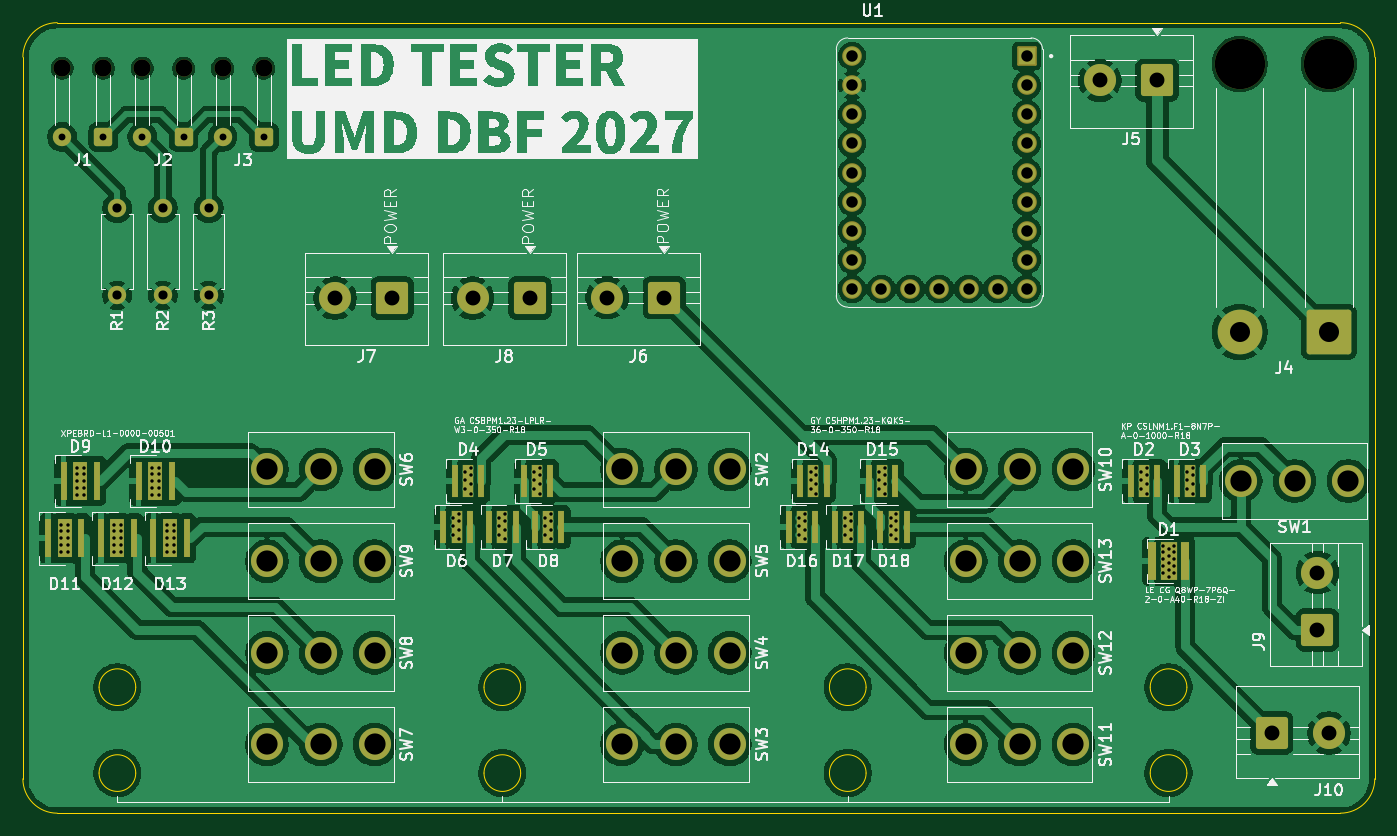
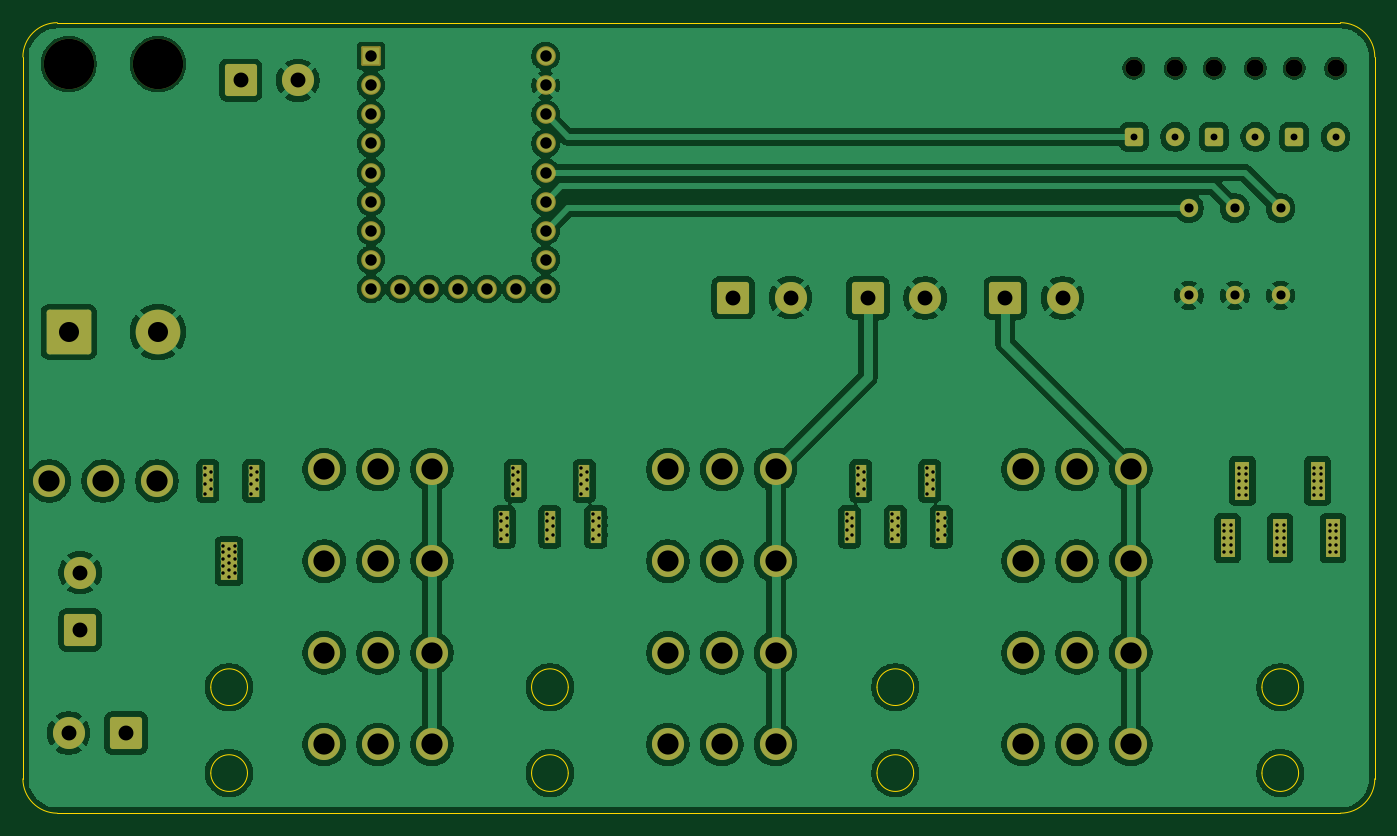
Circuit board: 11 layer files. Board 118.0 x 69.0 mm.
- bottom_copper: LED_Board_Base-B_Cu.gbr (239823 bytes)
- bottom_mask: LED_Board_Base-B_Mask.gbr (6096 bytes)
- paste: LED_Board_Base-B_Paste.gbr (472 bytes)
- bottom_silk: LED_Board_Base-B_Silkscreen.gbr (473 bytes)
- outline: LED_Board_Base-Edge_Cuts.gbr (2363 bytes)
- top_copper: LED_Board_Base-F_Cu.gbr (276429 bytes)
- top_mask: LED_Board_Base-F_Mask.gbr (7281 bytes)
- paste: LED_Board_Base-F_Paste.gbr (2671 bytes)
- top_silk: LED_Board_Base-F_Silkscreen.gbr (184387 bytes)
- drill: LED_Board_Base-NPTH.drl (549 bytes)
- drill: LED_Board_Base-PTH.drl (4670 bytes)

=== bottom_copper: LED_Board_Base-B_Cu.gbr (239823 bytes, source omitted) ===
=== bottom_mask: LED_Board_Base-B_Mask.gbr (6096 bytes, source omitted) ===
=== paste: LED_Board_Base-B_Paste.gbr ===
%TF.GenerationSoftware,KiCad,Pcbnew,9.0.2*%
%TF.CreationDate,2026-10-20T01:22:38-04:00*%
%TF.ProjectId,LED_Board_Base,4c45445f-426f-4617-9264-5f426173652e,rev?*%
%TF.SameCoordinates,Original*%
%TF.FileFunction,Paste,Bot*%
%TF.FilePolarity,Positive*%
%FSLAX46Y46*%
G04 Gerber Fmt 4.6, Leading zero omitted, Abs format (unit mm)*
G04 Created by KiCad (PCBNEW 9.0.2) date 2026-10-20 01:22:38*
%MOMM*%
%LPD*%
G01*
G04 APERTURE LIST*
G04 APERTURE END LIST*
M02*

=== bottom_silk: LED_Board_Base-B_Silkscreen.gbr ===
%TF.GenerationSoftware,KiCad,Pcbnew,9.0.2*%
%TF.CreationDate,2026-10-20T01:22:38-04:00*%
%TF.ProjectId,LED_Board_Base,4c45445f-426f-4617-9264-5f426173652e,rev?*%
%TF.SameCoordinates,Original*%
%TF.FileFunction,Legend,Bot*%
%TF.FilePolarity,Positive*%
%FSLAX46Y46*%
G04 Gerber Fmt 4.6, Leading zero omitted, Abs format (unit mm)*
G04 Created by KiCad (PCBNEW 9.0.2) date 2026-10-20 01:22:38*
%MOMM*%
%LPD*%
G01*
G04 APERTURE LIST*
G04 APERTURE END LIST*
M02*

=== outline: LED_Board_Base-Edge_Cuts.gbr ===
%TF.GenerationSoftware,KiCad,Pcbnew,9.0.2*%
%TF.CreationDate,2026-10-20T01:22:38-04:00*%
%TF.ProjectId,LED_Board_Base,4c45445f-426f-4617-9264-5f426173652e,rev?*%
%TF.SameCoordinates,Original*%
%TF.FileFunction,Profile,NP*%
%FSLAX46Y46*%
G04 Gerber Fmt 4.6, Leading zero omitted, Abs format (unit mm)*
G04 Created by KiCad (PCBNEW 9.0.2) date 2026-10-20 01:22:38*
%MOMM*%
%LPD*%
G01*
G04 APERTURE LIST*
%TA.AperFunction,Profile*%
%ADD10C,0.050000*%
%TD*%
G04 APERTURE END LIST*
D10*
X199600000Y-130500000D02*
G75*
G02*
X196400000Y-130500000I-1600000J0D01*
G01*
X196400000Y-130500000D02*
G75*
G02*
X199600000Y-130500000I1600000J0D01*
G01*
X241000000Y-65000000D02*
G75*
G02*
X244000000Y-68000000I0J-3000000D01*
G01*
X126000000Y-131000000D02*
X126000000Y-68000000D01*
X135850000Y-130500000D02*
G75*
G02*
X132650000Y-130500000I-1600000J0D01*
G01*
X132650000Y-130500000D02*
G75*
G02*
X135850000Y-130500000I1600000J0D01*
G01*
X169450000Y-130500000D02*
G75*
G02*
X166250000Y-130500000I-1600000J0D01*
G01*
X166250000Y-130500000D02*
G75*
G02*
X169450000Y-130500000I1600000J0D01*
G01*
X169450000Y-123000000D02*
G75*
G02*
X166250000Y-123000000I-1600000J0D01*
G01*
X166250000Y-123000000D02*
G75*
G02*
X169450000Y-123000000I1600000J0D01*
G01*
X199600000Y-123000000D02*
G75*
G02*
X196400000Y-123000000I-1600000J0D01*
G01*
X196400000Y-123000000D02*
G75*
G02*
X199600000Y-123000000I1600000J0D01*
G01*
X227600000Y-123000000D02*
G75*
G02*
X224400000Y-123000000I-1600000J0D01*
G01*
X224400000Y-123000000D02*
G75*
G02*
X227600000Y-123000000I1600000J0D01*
G01*
X129000000Y-65000000D02*
X241000000Y-65000000D01*
X129000000Y-134000000D02*
G75*
G02*
X126000000Y-131000000I0J3000000D01*
G01*
X244000000Y-68000000D02*
X244000000Y-131000000D01*
X135850000Y-123000000D02*
G75*
G02*
X132650000Y-123000000I-1600000J0D01*
G01*
X132650000Y-123000000D02*
G75*
G02*
X135850000Y-123000000I1600000J0D01*
G01*
X227600000Y-130500000D02*
G75*
G02*
X224400000Y-130500000I-1600000J0D01*
G01*
X224400000Y-130500000D02*
G75*
G02*
X227600000Y-130500000I1600000J0D01*
G01*
X241000000Y-134000000D02*
X129000000Y-134000000D01*
X244000000Y-131000000D02*
G75*
G02*
X241000000Y-134000000I-3000000J0D01*
G01*
X126000000Y-68000000D02*
G75*
G02*
X129000000Y-65000000I3000000J0D01*
G01*
M02*

=== top_copper: LED_Board_Base-F_Cu.gbr (276429 bytes, source omitted) ===
=== top_mask: LED_Board_Base-F_Mask.gbr (7281 bytes, source omitted) ===
=== paste: LED_Board_Base-F_Paste.gbr ===
%TF.GenerationSoftware,KiCad,Pcbnew,9.0.2*%
%TF.CreationDate,2026-10-20T01:22:38-04:00*%
%TF.ProjectId,LED_Board_Base,4c45445f-426f-4617-9264-5f426173652e,rev?*%
%TF.SameCoordinates,Original*%
%TF.FileFunction,Paste,Top*%
%TF.FilePolarity,Positive*%
%FSLAX46Y46*%
G04 Gerber Fmt 4.6, Leading zero omitted, Abs format (unit mm)*
G04 Created by KiCad (PCBNEW 9.0.2) date 2026-10-20 01:22:38*
%MOMM*%
%LPD*%
G01*
G04 APERTURE LIST*
%ADD10R,0.800000X2.600000*%
%ADD11R,0.600000X2.800000*%
%ADD12R,1.000000X3.000000*%
%ADD13R,0.600000X3.400000*%
%ADD14R,1.200000X3.100000*%
%ADD15R,0.700000X3.300000*%
G04 APERTURE END LIST*
D10*
%TO.C,D4*%
X164850000Y-105000000D03*
D11*
X163700000Y-105000000D03*
X166000000Y-105000000D03*
%TD*%
D10*
%TO.C,D2*%
X223850000Y-105000000D03*
D11*
X222700000Y-105000000D03*
X225000000Y-105000000D03*
%TD*%
D10*
%TO.C,D16*%
X194000000Y-109000000D03*
D11*
X192850000Y-109000000D03*
X195150000Y-109000000D03*
%TD*%
D12*
%TO.C,D12*%
X134250000Y-110000000D03*
D13*
X132800000Y-110000000D03*
X135700000Y-110000000D03*
%TD*%
D10*
%TO.C,D15*%
X201000000Y-105000000D03*
D11*
X199850000Y-105000000D03*
X202150000Y-105000000D03*
%TD*%
D12*
%TO.C,D9*%
X131000000Y-105000000D03*
D13*
X129550000Y-105000000D03*
X132450000Y-105000000D03*
%TD*%
D10*
%TO.C,D5*%
X170850000Y-105000000D03*
D11*
X169700000Y-105000000D03*
X172000000Y-105000000D03*
%TD*%
D12*
%TO.C,D10*%
X137550000Y-105000000D03*
D13*
X136100000Y-105000000D03*
X139000000Y-105000000D03*
%TD*%
D12*
%TO.C,D13*%
X138850000Y-110000000D03*
D13*
X137400000Y-110000000D03*
X140300000Y-110000000D03*
%TD*%
D10*
%TO.C,D18*%
X202000000Y-109000000D03*
D11*
X200850000Y-109000000D03*
X203150000Y-109000000D03*
%TD*%
D10*
%TO.C,D6*%
X163850000Y-109000000D03*
D11*
X162700000Y-109000000D03*
X165000000Y-109000000D03*
%TD*%
D10*
%TO.C,D17*%
X198000000Y-109000000D03*
D11*
X196850000Y-109000000D03*
X199150000Y-109000000D03*
%TD*%
D10*
%TO.C,D3*%
X227850000Y-105000000D03*
D11*
X226700000Y-105000000D03*
X229000000Y-105000000D03*
%TD*%
D14*
%TO.C,D1*%
X226000000Y-112000000D03*
D15*
X224550000Y-112000000D03*
X227450000Y-112000000D03*
%TD*%
D10*
%TO.C,D8*%
X171850000Y-109000000D03*
D11*
X170700000Y-109000000D03*
X173000000Y-109000000D03*
%TD*%
D10*
%TO.C,D7*%
X167850000Y-109000000D03*
D11*
X166700000Y-109000000D03*
X169000000Y-109000000D03*
%TD*%
D12*
%TO.C,D11*%
X129650000Y-110000000D03*
D13*
X128200000Y-110000000D03*
X131100000Y-110000000D03*
%TD*%
D10*
%TO.C,D14*%
X195000000Y-105000000D03*
D11*
X193850000Y-105000000D03*
X196150000Y-105000000D03*
%TD*%
M02*

=== top_silk: LED_Board_Base-F_Silkscreen.gbr (184387 bytes, source omitted) ===
=== drill: LED_Board_Base-NPTH.drl ===
M48
; DRILL file {KiCad 9.0.2} date 2026-10-20T01:22:35-0400
; FORMAT={-:-/ absolute / inch / decimal}
; #@! TF.CreationDate,2026-10-20T01:22:35-04:00
; #@! TF.GenerationSoftware,Kicad,Pcbnew,9.0.2
; #@! TF.FileFunction,NonPlated,1,2,NPTH
FMAT,2
INCH
; #@! TA.AperFunction,NonPlated,NPTH,ComponentDrill
T1C0.0591
; #@! TA.AperFunction,NonPlated,NPTH,ComponentDrill
T2C0.1732
%
G90
G05
T1
X5.0955Y-2.7156
X5.2372Y-2.7156
X5.3711Y-2.7156
X5.5128Y-2.7156
X5.6467Y-2.7156
X5.7884Y-2.7156
T2
X9.1417Y-2.7008
X9.4488Y-2.7008
M30

=== drill: LED_Board_Base-PTH.drl ===
M48
; DRILL file {KiCad 9.0.2} date 2026-10-20T01:22:35-0400
; FORMAT={-:-/ absolute / inch / decimal}
; #@! TF.CreationDate,2026-10-20T01:22:35-04:00
; #@! TF.GenerationSoftware,Kicad,Pcbnew,9.0.2
; #@! TF.FileFunction,Plated,1,2,PTH
FMAT,2
INCH
; #@! TA.AperFunction,Plated,PTH,ViaDrill
T1C0.0118
; #@! TA.AperFunction,Plated,PTH,ComponentDrill
T2C0.0236
; #@! TA.AperFunction,Plated,PTH,ComponentDrill
T3C0.0315
; #@! TA.AperFunction,Plated,PTH,ComponentDrill
T4C0.0394
; #@! TA.AperFunction,Plated,PTH,ComponentDrill
T5C0.0512
; #@! TA.AperFunction,Plated,PTH,ComponentDrill
T6C0.0689
; #@! TA.AperFunction,Plated,PTH,ComponentDrill
T7C0.0728
%
G90
G05
T1
X5.0925Y-4.2854
X5.0925Y-4.3071
X5.0925Y-4.3307
X5.0925Y-4.3543
X5.0925Y-4.378
X5.1161Y-4.2854
X5.1161Y-4.3071
X5.1161Y-4.3307
X5.1161Y-4.3543
X5.1161Y-4.378
X5.1457Y-4.0886
X5.1457Y-4.1102
X5.1457Y-4.1339
X5.1457Y-4.1575
X5.1457Y-4.1811
X5.1693Y-4.0886
X5.1693Y-4.1102
X5.1693Y-4.1339
X5.1693Y-4.1575
X5.1693Y-4.1811
X5.2736Y-4.2854
X5.2736Y-4.3071
X5.2736Y-4.3307
X5.2736Y-4.3543
X5.2736Y-4.378
X5.2972Y-4.2854
X5.2972Y-4.3071
X5.2972Y-4.3307
X5.2972Y-4.3543
X5.2972Y-4.378
X5.4035Y-4.0886
X5.4035Y-4.1102
X5.4035Y-4.1339
X5.4035Y-4.1575
X5.4035Y-4.1811
X5.4272Y-4.0886
X5.4272Y-4.1102
X5.4272Y-4.1339
X5.4272Y-4.1575
X5.4272Y-4.1811
X5.4547Y-4.2854
X5.4547Y-4.3071
X5.4547Y-4.3307
X5.4547Y-4.3543
X5.4547Y-4.378
X5.4783Y-4.2854
X5.4783Y-4.3071
X5.4783Y-4.3307
X5.4783Y-4.3543
X5.4783Y-4.378
X6.439Y-4.2598
X6.439Y-4.2874
X6.439Y-4.3189
X6.4606Y-4.248
X6.4606Y-4.2717
X6.4606Y-4.3031
X6.4606Y-4.3346
X6.4803Y-4.1024
X6.4803Y-4.1299
X6.4803Y-4.1614
X6.5Y-4.0906
X6.5Y-4.1142
X6.5Y-4.1457
X6.5Y-4.1772
X6.5984Y-4.2598
X6.5984Y-4.2874
X6.5984Y-4.3189
X6.6181Y-4.248
X6.6181Y-4.2717
X6.6181Y-4.3031
X6.6181Y-4.3346
X6.7165Y-4.1024
X6.7165Y-4.1299
X6.7165Y-4.1614
X6.7362Y-4.0906
X6.7362Y-4.1142
X6.7362Y-4.1457
X6.7362Y-4.1772
X6.7559Y-4.2598
X6.7559Y-4.2874
X6.7559Y-4.3189
X6.7756Y-4.248
X6.7756Y-4.2717
X6.7756Y-4.3031
X6.7756Y-4.3346
X7.626Y-4.2598
X7.626Y-4.2874
X7.626Y-4.3189
X7.6476Y-4.248
X7.6476Y-4.2717
X7.6476Y-4.3031
X7.6476Y-4.3346
X7.6673Y-4.1024
X7.6673Y-4.1299
X7.6673Y-4.1614
X7.687Y-4.0906
X7.687Y-4.1142
X7.687Y-4.1457
X7.687Y-4.1772
X7.7854Y-4.2598
X7.7854Y-4.2874
X7.7854Y-4.3189
X7.8051Y-4.248
X7.8051Y-4.2717
X7.8051Y-4.3031
X7.8051Y-4.3346
X7.9035Y-4.1024
X7.9035Y-4.1299
X7.9035Y-4.1614
X7.9232Y-4.0906
X7.9232Y-4.1142
X7.9232Y-4.1457
X7.9232Y-4.1772
X7.9429Y-4.2598
X7.9429Y-4.2874
X7.9429Y-4.3189
X7.9626Y-4.248
X7.9626Y-4.2717
X7.9626Y-4.3031
X7.9626Y-4.3346
X8.8031Y-4.1024
X8.8031Y-4.1299
X8.8031Y-4.1614
X8.8228Y-4.0906
X8.8228Y-4.1142
X8.8228Y-4.1457
X8.8228Y-4.1772
X8.878Y-4.3563
X8.878Y-4.378
X8.878Y-4.4016
X8.878Y-4.4252
X8.878Y-4.4488
X8.8976Y-4.3661
X8.8976Y-4.3917
X8.8976Y-4.4154
X8.8976Y-4.439
X8.8976Y-4.4626
X8.9173Y-4.3563
X8.9173Y-4.378
X8.9173Y-4.4016
X8.9173Y-4.4252
X8.9173Y-4.4488
X8.9606Y-4.1024
X8.9606Y-4.1299
X8.9606Y-4.1614
X8.9803Y-4.0906
X8.9803Y-4.1142
X8.9803Y-4.1457
X8.9803Y-4.1772
T2
X5.0955Y-2.9518
X5.2372Y-2.9518
X5.3711Y-2.9518
X5.5128Y-2.9518
X5.6467Y-2.9518
X5.7884Y-2.9518
T3
X5.2844Y-3.1965
X5.2844Y-3.4965
X5.4419Y-3.1965
X5.4419Y-3.4965
X5.5994Y-3.1965
X5.5994Y-3.4965
T4
X7.8102Y-2.674
X7.8102Y-2.774
X7.8102Y-2.874
X7.8102Y-2.974
X7.8102Y-3.074
X7.8102Y-3.174
X7.8102Y-3.274
X7.8102Y-3.374
X7.8102Y-3.474
X7.9102Y-3.474
X8.0102Y-3.474
X8.1102Y-3.474
X8.2102Y-3.474
X8.3102Y-3.474
X8.4102Y-2.674
X8.4102Y-2.774
X8.4102Y-2.874
X8.4102Y-2.974
X8.4102Y-3.074
X8.4102Y-3.174
X8.4102Y-3.274
X8.4102Y-3.374
X8.4102Y-3.474
T5
X6.0335Y-3.5052
X6.2303Y-3.5052
X6.5059Y-3.5052
X6.7028Y-3.5052
X6.9685Y-3.5039
X7.1654Y-3.5039
X8.6614Y-2.7572
X8.8583Y-2.7572
X9.252Y-5.0
X9.4094Y-4.4488
X9.4094Y-4.6457
X9.4488Y-5.0
T6
X9.1417Y-3.622
X9.4488Y-3.622
T7
X5.7992Y-4.0945
X5.7992Y-4.4094
X5.7992Y-4.7244
X5.7992Y-5.0394
X5.9843Y-4.0945
X5.9843Y-4.4094
X5.9843Y-4.7244
X5.9843Y-5.0394
X6.1693Y-4.0945
X6.1693Y-4.4094
X6.1693Y-4.7244
X6.1693Y-5.0394
X7.0197Y-4.0945
X7.0197Y-4.4094
X7.0197Y-4.7244
X7.0197Y-5.0394
X7.2047Y-4.0945
X7.2047Y-4.4094
X7.2047Y-4.7244
X7.2047Y-5.0394
X7.3898Y-4.0945
X7.3898Y-4.4094
X7.3898Y-4.7244
X7.3898Y-5.0394
X8.2008Y-4.0945
X8.2008Y-4.4094
X8.2008Y-4.7244
X8.2008Y-5.0394
X8.3858Y-4.0945
X8.3858Y-4.4094
X8.3858Y-4.7244
X8.3858Y-5.0394
X8.5709Y-4.0945
X8.5709Y-4.4094
X8.5709Y-4.7244
X8.5709Y-5.0394
X9.1457Y-4.1339
X9.3307Y-4.1339
X9.5157Y-4.1339
M30
